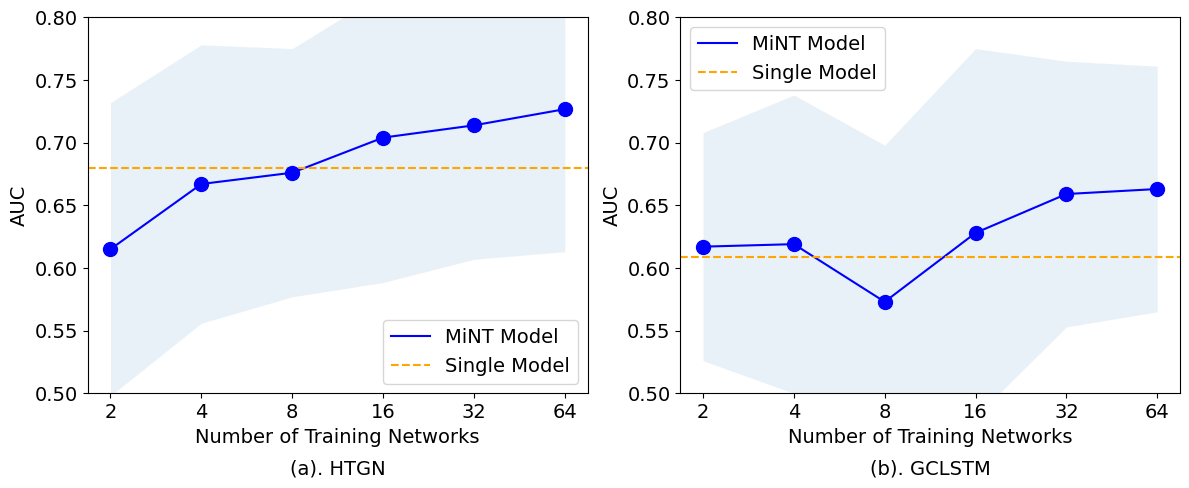

Write Python code to recreate this figure.
import seaborn as sns
import matplotlib
# matplotlib.use('QtAgg')
import matplotlib.pyplot as plt
import pandas as pd
import numpy as np
from matplotlib.ticker import FuncFormatter


fig, (ax1, ax2) = plt.subplots(1, 2, figsize=(12, 5))



def log_tick_formatter(x,pos):
    return f'{int(x)}'



x = [2,4,8,16,32,64]
mint_htgn = [0.615, 0.667, 0.676, 0.704, 0.7138, 0.7267]
error = [0.116950624, 0.111100689, 0.099041845, 0.115632369, 0.106874049, 0.113716785]
htgn_single = 0.68

df = pd.DataFrame({'Number of Networks': x, 'AUC': mint_htgn, 'error': error})

mint_gclstm = [0.617,0.619,0.573, 0.628,0.659,0.663]
gclstm_error = [0.091,0.119,0.125,0.147,0.106,0.098]

df_gclstm = pd.DataFrame({'x': x, 'y': mint_gclstm, 'error': gclstm_error})
gclstm_single = 0.608765236

sns.lineplot(x='Number of Networks', y='AUC', data=df, color='blue', label="MiNT Model", ax=ax1)
ax1.scatter(df['Number of Networks'], df['AUC'], color='blue', s=100, zorder=5)
ax1.axhline(y=htgn_single, color='orange', linestyle='--', label="Single Model")
ax1.fill_between(df['Number of Networks'], 
                 df['AUC'] - df['error'],
                 df['AUC'] + df['error'],
                 alpha=0.1)
ax1.set_xlabel("Number of Training Networks", size=14)
ax1.set_ylabel("AUC", size=14)
ax1.set_ylim(0.5, 0.8)

ax1.set_xscale('log', base=2)
ax1.xaxis.set_major_formatter(FuncFormatter(log_tick_formatter))
ax1.tick_params(axis='both', which='major', labelsize=14)

ax1.text(0.5, -0.2, '(a). HTGN', ha='center', va='center', transform=ax1.transAxes, fontsize=14)
ax1.legend(fontsize=14)


sns.lineplot(x='x', y='y', data=df_gclstm, color='blue', label="MiNT Model", ax=ax2)
ax2.scatter(df_gclstm['x'], df_gclstm['y'], color='blue', s=100, zorder=5)
ax2.axhline(y=gclstm_single, color='orange', linestyle='--', label="Single Model")
ax2.fill_between(df_gclstm['x'], 
                 df_gclstm['y'] - df_gclstm['error'],
                 df_gclstm['y'] + df_gclstm['error'],
                 alpha=0.1)
ax2.set_xlabel("Number of Training Networks", size=14)
ax2.set_ylabel("AUC", size=14)
ax2.set_ylim(0.5, 0.8)

ax2.set_xscale('log', base=2)
ax2.xaxis.set_major_formatter(FuncFormatter(log_tick_formatter))
ax2.text(0.5, -0.2, '(b). GCLSTM', ha='center', va='center', transform=ax2.transAxes, fontsize=14)
ax2.legend(fontsize=14)
ax2.tick_params(axis='both', which='major', labelsize=14)


sns.set_style("whitegrid")
sns.set_palette("deep")
plt.tight_layout()
plt.savefig("fig1.pdf")
# plt.ion()
# plt.show()

